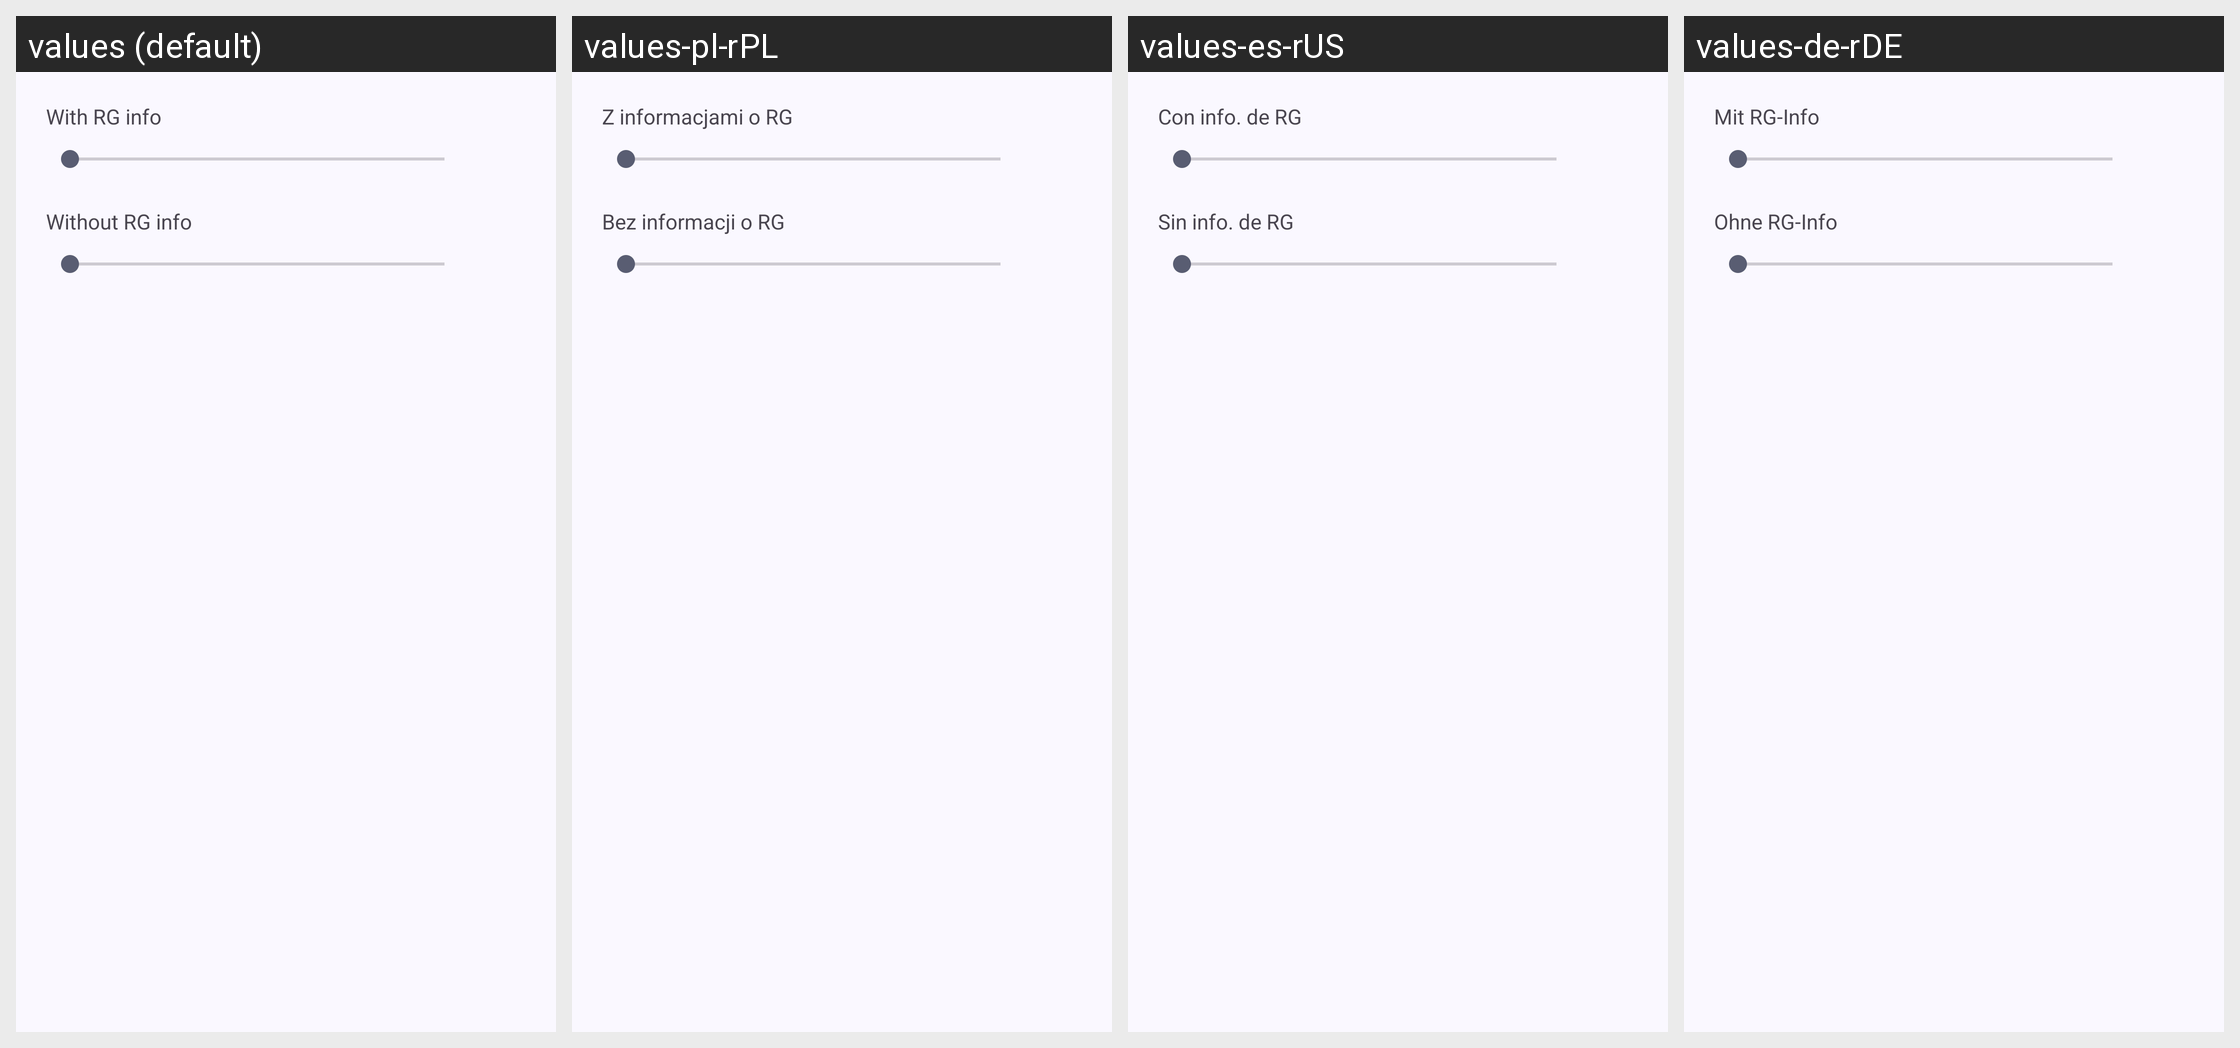

For this localized Android screen grid, give each drawn string resource with its value in every locale shown.
Android screen res/layout/preference_dialog_replaygain_preamp.xml rendered under 4 locales, left to right: values (default), values-pl-rPL, values-es-rUS, values-de-rDE. Device: Nexus 5 (rendered at 1080×1920; each locale shown at half size, 540×960, under a caption strip naming it); theme Theme.Booming.FollowSystem.
Other locales in the repository, not shown: values-af-rZA, values-ar-rSA, values-ca-rES, values-cs-rCZ, values-da-rDK, values-el-rGR, values-en-rUS, values-es, values-es-rES, values-fi-rFI, values-fr-rFR, values-hi-rIN, values-it-rIT, values-iw-rIL, values-ja-rJP, values-ko-rKR, values-nl-rNL, values-no-rNO, values-pt-rBR, values-pt-rPT, values-ro-rRO, values-ru-rRU, values-sr-rSP, values-sv-rSE, values-tr-rTR, values-uk-rUA, values-vi-rVN, values-zh-rCN, values-zh-rTW.
Strings drawn on this screen, with the default value and each locale's value (text and hints the layout hard-codes, and strings that could not be matched under every locale, appear in the picture but are not listed):

label_with_rg_info
  values: With RG info
  values-pl-rPL: Z informacjami o RG
  values-es-rUS: Con info. de RG
  values-de-rDE: Mit RG-Info

label_without_rg_info
  values: Without RG info
  values-pl-rPL: Bez informacji o RG
  values-es-rUS: Sin info. de RG
  values-de-rDE: Ohne RG-Info
